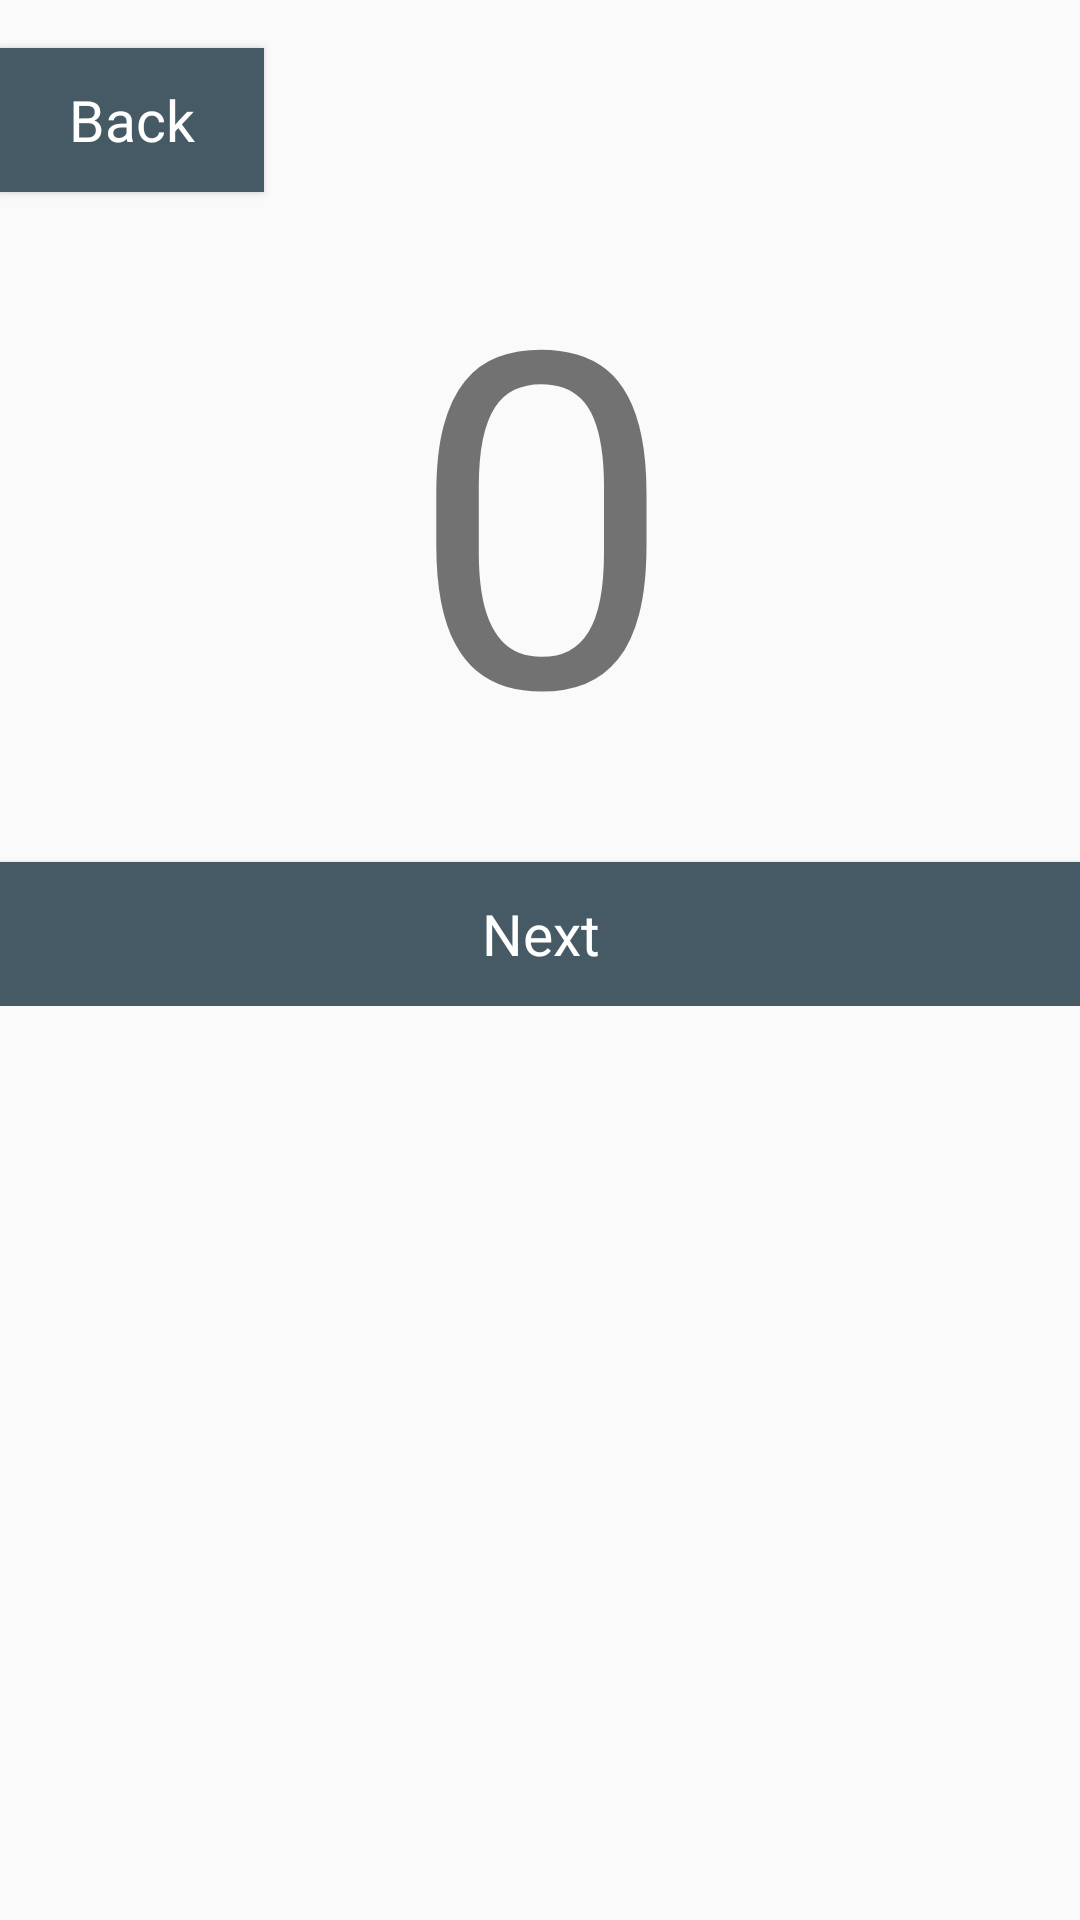

Android layout source for this screen:
<!-- AndroidManifest.xml: application theme AppTheme -->
<!-- res/layout/activity_learn_mode.xml -->
<?xml version="1.0" encoding="utf-8"?>
<ScrollView xmlns:android="http://schemas.android.com/apk/res/android"
    xmlns:tools="http://schemas.android.com/tools"
    android:layout_width="match_parent"
    android:layout_height="match_parent"
    android:paddingBottom="@dimen/activity_vertical_margin"
    android:paddingLeft="@dimen/activity_horizontal_margin"
    android:paddingRight="@dimen/activity_horizontal_margin"
    android:paddingTop="@dimen/activity_vertical_margin"
    tools:context="com.example.android.alphabetka.LearnMode">

    <LinearLayout
        android:layout_width="match_parent"
        android:layout_height="match_parent"
        android:orientation="vertical">

        <Button
            android:id="@+id/btnBack"
            style="@style/interfaceButtons"
            android:layout_width="wrap_content"
            android:layout_height="48dp"
            android:onClick="onBtnBack"
            android:text="@string/btn_back" />

        <TextView
            android:id="@+id/txtLetter"
            android:layout_width="match_parent"
            android:layout_height="match_parent"
            android:layout_weight="1"
            android:text="0"
            android:textAlignment="center"
            android:textAllCaps="true"
            android:textSize="156sp" />

        <LinearLayout
            android:layout_width="match_parent"
            android:layout_height="wrap_content"
            android:orientation="horizontal">

            <Button
                android:id="@+id/btnNext"
                style="@style/interfaceButtons"
                android:layout_height="48dp"
                android:onClick="onBtnNext"
                android:text="@string/btn_next" />
        </LinearLayout>
    </LinearLayout>
</ScrollView>
<!-- resources referenced by this layout -->
<resources>
  <string name="btn_back">Back</string>
  <string name="btn_next">Next</string>
  <style name="interfaceButtons" parent="Theme.AppCompat.Light.DarkActionBar">
          
          <item name="android:background">@color/colorBtnBg</item>
          <item name="android:textColor">@color/colorBtnText</item>
          <item name="android:layout_width">match_parent</item>
          <item name="android:layout_height">48dp</item>
          <item name="android:textSize">19sp</item>
          <item name="android:layout_marginTop">16dp</item>
      </style>
  <style name="AppTheme" parent="Theme.AppCompat.Light.DarkActionBar">
          
          <item name="colorPrimary">@color/colorPrimary</item>
          <item name="colorPrimaryDark">@color/colorPrimaryDark</item>
          <item name="colorAccent">@color/colorAccent</item>
      </style>
  <color name="colorBtnBg">#455a64</color>
  <color name="colorBtnText">#ffffff</color>
  <color name="colorPrimary">#3F51B5</color>
  <color name="colorPrimaryDark">#303F9F</color>
  <color name="colorAccent">#FF4081</color>
</resources>
